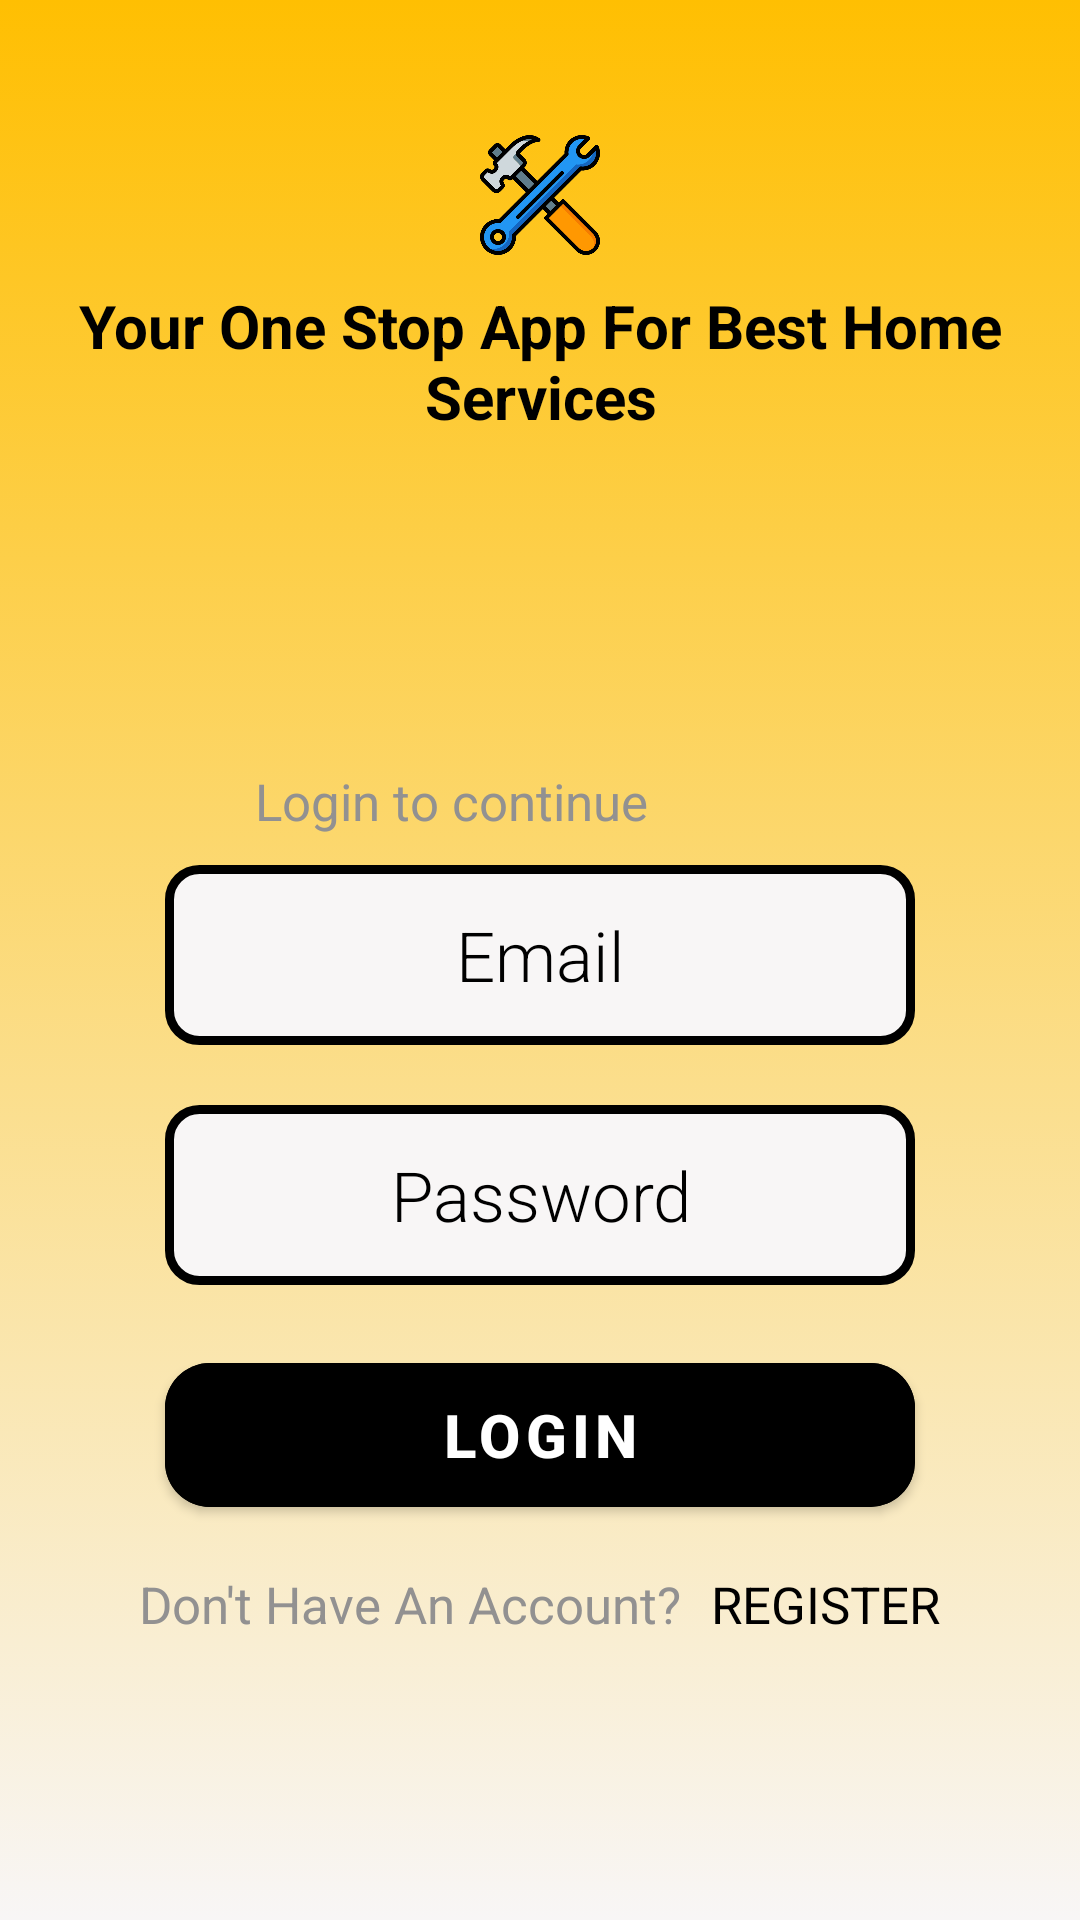

Write the Android layout XML for this screen, with the resource values it uses.
<!-- AndroidManifest.xml: application theme Theme.HomeService -->
<!-- res/layout/activity_login.xml -->
<?xml version="1.0" encoding="utf-8"?>
<LinearLayout xmlns:android="http://schemas.android.com/apk/res/android"
    xmlns:app="http://schemas.android.com/apk/res-auto"
    xmlns:tools="http://schemas.android.com/tools"
    android:layout_width="match_parent"
    android:orientation="vertical"
    android:layout_height="match_parent"
    android:background="@drawable/app_bg"
    tools:context=".activities.LoginActivity">

    <ImageView
        android:layout_width="40dp"
        android:layout_height="40dp"
        android:src="@drawable/main_image"
        android:layout_marginTop="45dp"
        android:layout_gravity="center"/>

    <TextView
        android:layout_width="match_parent"
        android:layout_height="wrap_content"
        android:text="@string/main_intro"
        android:textAlignment="center"
        android:textColor="@color/black"
        android:layout_marginTop="10dp"
        android:textSize="20dp"
        android:textStyle="bold"/>

    <TextView
        android:layout_width="wrap_content"
        android:layout_height="wrap_content"
        android:text="@string/signIn"
        android:textColor="@color/grey"
        android:textSize="17dp"
        android:layout_marginTop="110dp"
        android:layout_marginLeft="85dp"/>

    <EditText
        android:id="@+id/email_login"
        android:layout_width="250dp"
        android:layout_marginTop="10dp"
        android:layout_height="60dp"
        android:layout_gravity="center"
        android:background="@drawable/edittext_bg"
        android:fontFamily="sans-serif-light"
        android:hint="@string/email"
        android:inputType="textEmailAddress"
        android:textAlignment="center"
        android:textColorHint="@color/black"
        android:textSize="23dp" />

    <EditText
        android:id="@+id/password_login"
        android:layout_width="250dp"
        android:layout_marginTop="20dp"
        android:layout_height="60dp"
        android:layout_gravity="center"
        android:background="@drawable/edittext_bg"
        android:fontFamily="sans-serif-light"
        android:hint="@string/password"
        android:inputType="textPassword"
        android:textAlignment="center"
        android:textColorHint="@color/black"
        android:textSize="23dp" />

    <com.google.android.material.button.MaterialButton
        android:layout_width="250dp"
        android:layout_height="60dp"
        android:layout_marginTop="20dp"
        android:layout_gravity="center"
        android:id="@+id/login_btn"
        android:textSize="20dp"
        app:cornerRadius="15dp"
        android:textStyle="bold"
        android:backgroundTint="@color/black"
        android:text="@string/login_btn"/>

    <LinearLayout
        android:layout_width="match_parent"
        android:layout_height="wrap_content"
        android:orientation="horizontal"
        android:gravity="center"
        android:layout_marginTop="15dp">

        <TextView
            android:layout_width="wrap_content"
            android:layout_height="wrap_content"
            android:text="@string/new_user"
            android:textColor="@color/grey"
            android:textSize="17dp"/>

        <TextView
            android:layout_width="wrap_content"
            android:layout_height="wrap_content"
            android:text="@string/register_btn"
            android:textColor="@color/black"
            android:layout_marginLeft="10dp"
            android:id="@+id/new_user"
            android:textSize="17dp"/>

    </LinearLayout>

</LinearLayout>
<!-- resources referenced by this layout -->
<resources>
  <color name="black">#FF000000</color>
  <color name="grey">#929191</color>
  <!-- drawable app_bg (drawable) -->
  <?xml version="1.0" encoding="utf-8"?>
  <selector xmlns:android="http://schemas.android.com/apk/res/android">
      <item>
          <shape>
              <gradient
                  android:angle="120"
                  android:startColor="@color/yellow"
                  android:endColor="@color/dark_white"/>
          </shape>
      </item>
  </selector>
  <!-- drawable edittext_bg (drawable) -->
  <?xml version="1.0" encoding="utf-8"?>
  <shape xmlns:android="http://schemas.android.com/apk/res/android">
      <stroke android:color="@color/black"
          android:width="3dp"/>
  
      <corners android:radius="10dp"/>
  
      <solid android:color="@color/dark_white"/>
  </shape>
  <!-- drawable main_image: png bitmap (drawable, 31098 bytes) -->
  <string name="email">Email</string>
  <string name="login_btn">LOGIN</string>
  <string name="main_intro">Your One Stop App For Best Home Services</string>
  <string name="new_user">Don\'t Have An Account?</string>
  <string name="password">Password</string>
  <string name="register_btn">REGISTER</string>
  <string name="signIn">Login to continue</string>
  <style name="Theme.HomeService" parent="Theme.MaterialComponents.DayNight.NoActionBar">
          
          <item name="colorPrimary">@color/purple_500</item>
          <item name="colorPrimaryVariant">@color/purple_700</item>
          <item name="colorOnPrimary">@color/white</item>
          
          <item name="colorSecondary">@color/teal_200</item>
          <item name="colorSecondaryVariant">@color/teal_700</item>
          <item name="colorOnSecondary">@color/black</item>
          
          <item name="android:statusBarColor">?attr/colorPrimaryVariant</item>
          
      </style>
  <color name="yellow">#FFBF02</color>
  <color name="dark_white">#F8F6F6</color>
  <color name="purple_500">#FF6200EE</color>
  <color name="purple_700">#FF3700B3</color>
  <color name="white">#FFFFFFFF</color>
  
      // created colors
  <color name="teal_200">#FF03DAC5</color>
  <color name="teal_700">#FF018786</color>
</resources>
